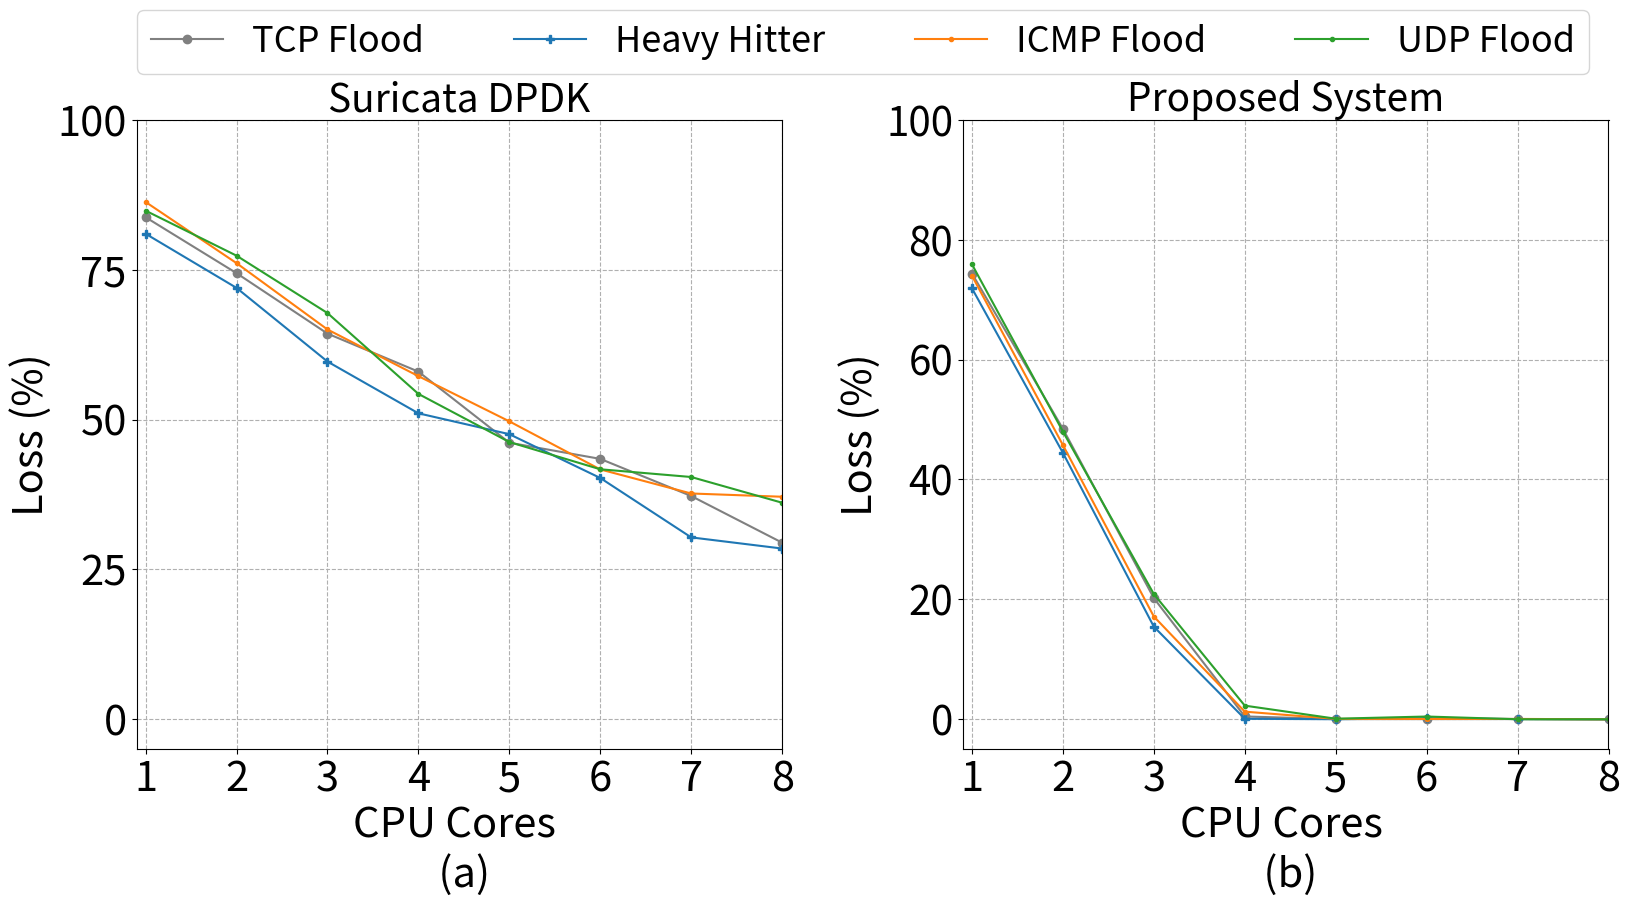

Python code for this plot:
import matplotlib as mpl
import matplotlib.pyplot as plt
from matplotlib.ticker import MaxNLocator

# Increase font size globally
mpl.rcParams['font.size'] = 30
# fig, ax1 = plt.subplots(figsize=(17, 10))
fig, (ax1, ax2) = plt.subplots(1, 2, figsize=(17, 10))
# gs = fig.add_gridspec(1, 2, width_ratios=[1, 1])  # Create 1 row and 2 columns grid

cores = [1, 2, 3, 4, 5, 6, 7, 8]
syn_loss = [83.73988397,74.41002046,64.33377859,57.98662162,46.13696131,43.43654445,37.24434744,29.46283657]
# synack_loss = [73.23, 48.79, 19.94, 1.78, 0.2921, 0.1954, 0.2751, 0]
# ack_loss = [73.799, 48.09, 21.65, 0.4154, 0.199, 0.1272, 0.3598, 0]
fin_loss = [85.99371371,76.99162727,63.20297711,54.47663533,49.25893145,42.6180939,38.70577385,27.66622025]
hh_loss = [80.98188454,71.95574815,59.67107091,51.03757543,47.5570505,40.25060542,30.34395486,28.48323137]
icmp_loss = [86.28461587,76.08462462,65.01948951,57.2363874,49.69703858,41.6762875,37.66422746,37.12124427]
udp_loss = [84.83439114,77.32983315,67.7594251,54.27446028,46.2437883,41.7028622,40.41391481,36.12285278]

# First y-axis (Loss %)
ax1.plot(cores, syn_loss, marker='o', label='TCP Flood',color="gray")
# ax1.plot(cores, synack_loss, marker='s', label='SYN-ACK Flood')
# ax1.plot(cores, ack_loss, marker='^', label='ACK Flood')
# ax1.plot(cores, fin_loss, marker='D', label='FIN Flood')
ax1.plot(cores, hh_loss, marker='P', label='Heavy Hitter')
ax1.plot(cores, icmp_loss, marker='.', label='ICMP Flood')
ax1.plot(cores, udp_loss, marker='.', label='UDP Flood')

fsize = 30
ax1.set_ylim(-5, 100)
ax1.set_title('Suricata DPDK',fontsize=fsize-2)
ax1.set_xlabel('CPU Cores \n (a)', fontsize=fsize)
ax1.set_xticks(cores)
# ax1.set_yticklabels([-5, 0, 20, 40, 60, 80, 100], fontsize=fsize - 1)
ax1.set_yticks([0, 25, 50, 75, 100])
ax1.set_ylabel('Loss (%)', fontsize=fsize)
ax1.grid(True, linestyle='--')
ax1.set_xlim(0.9, 8)

# Add legends for both axes
ax1.legend(loc='upper left', bbox_to_anchor=(0., 1.125, 2.25, 0.05), ncol=4, mode="expand", borderaxespad=0., fontsize=fsize - 4,labelspacing=0.3, frameon=True)
# ax1.legend(loc='upper left', bbox_to_anchor=(0., 1.09, 0.75, 0.05), ncol=4, mode="expand", borderaxespad=0., fontsize=fsize - 4,labelspacing=0.3, frameon=True)

# # ---------------------------------------------------------------------------------------------------------------------------
# ax2 = fig.add_subplot(gs[0, 1])  # Place this subplot in the second grid cell

cores = [1, 2, 3, 4, 5, 6, 7, 8]
syn_loss = [74.35, 48.45, 20.21, 0.4783, 0.0335, 0.0329, 0.041, 0]
synack_loss = [73.23, 48.79, 19.94, 1.78, 0.2921, 0.1954, 0.2751, 0]
ack_loss = [73.799, 48.09, 21.65, 0.4154, 0.199, 0.1272, 0.3598, 0]
fin_loss = [74.15, 49.76, 20.76, 0.7026, 0.1544, 0.1609, 0.0637, 0]
hh_loss = [71.88, 44.44, 15.45, 0.0855, 0.0149, 0.1887, 0.046, 0]
icmp_loss = [73.97985786, 45.73825349, 17.1465451, 1.27843179, 0.074633319, 0.060794753, 0.064797723, 0]
udp_loss = [75.87832757, 47.998298, 20.89101077, 2.280879384, 0.100966063, 0.464010086, 0.010073463, 0]

# First y-axis (Loss %)
# ax2 = fig.add_subplot(gs[0, 0])  # Place this subplot in the first grid cell
ax2.plot(cores, syn_loss, marker='o', label='TCP Flood',color="gray")
# ax2.plot(cores, synack_loss, marker='s', label='SYN-ACK Flood')
# ax2.plot(cores, ack_loss, marker='^', label='ACK Flood')
# ax2.plot(cores, fin_loss, marker='D', label='FIN Flood')
ax2.plot(cores, hh_loss, marker='P', label='Heavy Hitter')
ax2.plot(cores, icmp_loss, marker='.', label='ICMP Flood')
ax2.plot(cores, udp_loss, marker='.', label='UDP Flood')

fsize = 30
ax2.set_ylim(-5, 100)
ax2.set_title('Proposed System',fontsize=fsize-2)
ax2.set_xlabel('CPU Cores \n (b)', fontsize=fsize)
ax2.set_xticks(cores)
ax2.set_yticklabels([-5, 0, 20, 40, 60, 80, 100], fontsize=fsize - 1)
ax2.set_ylabel('Loss (%)', fontsize=fsize)
ax2.grid(True, linestyle='--')
ax2.set_xlim(0.9, 8)


# Add legends for both axes
# ax2.legend(loc='upper left', bbox_to_anchor=(0., 1.05, 1, 0.05), ncol=5, mode="expand", borderaxespad=0.05, fontsize=fsize - 4,handlelength=1,labelspacing=0.05, frameon=True)


plt.tight_layout()

# plt.savefig('loss_cores.pdf')

# Show the plot
plt.show()
